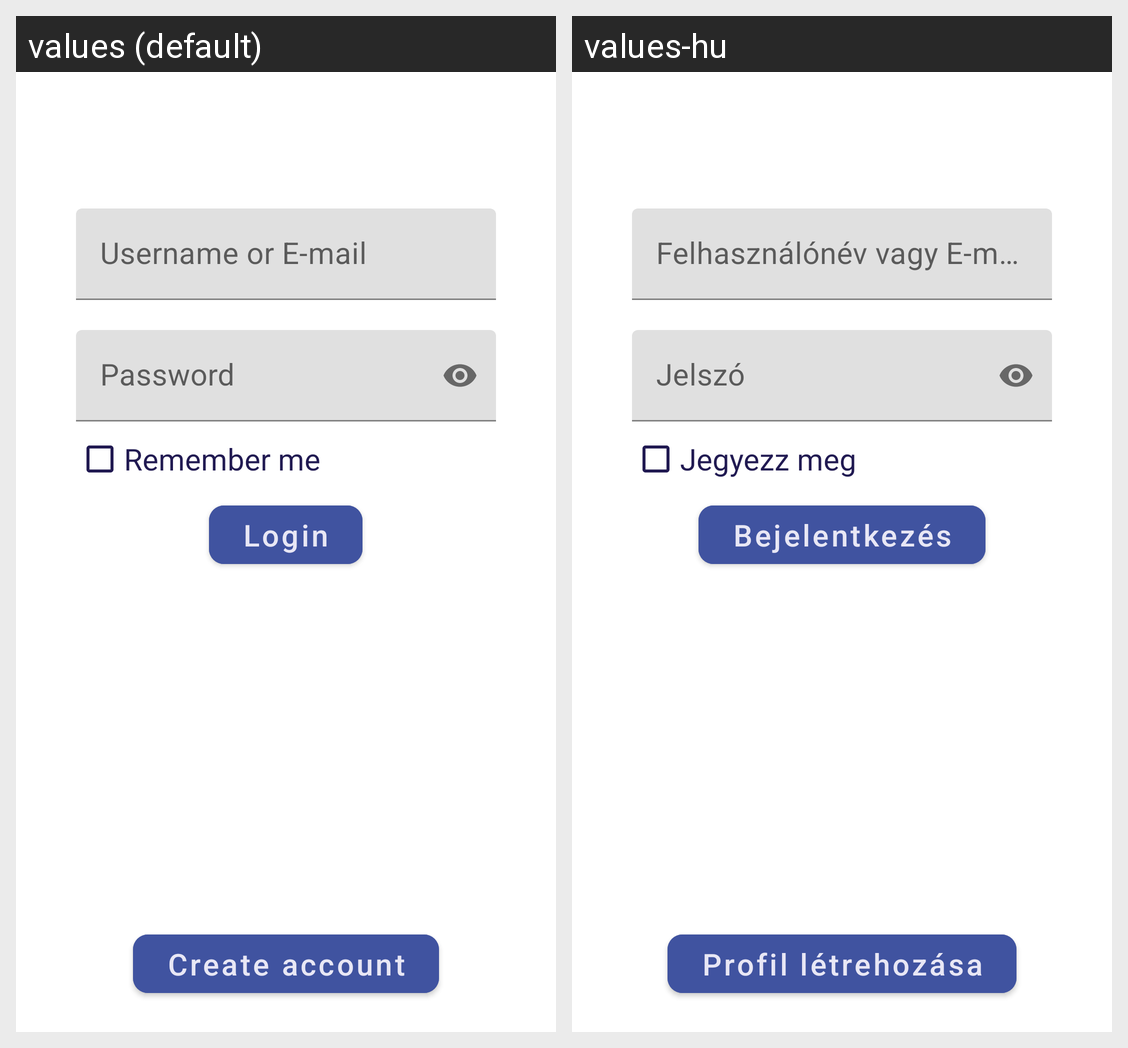

Here is an Android app screen in its default locale and in the app's own translations. Write out the translated-string differences for the strings that appear on this screen.
Android screen res/layout/fragment_login.xml rendered under 2 locales, left to right: values (default), values-hu. Device: Nexus 5 (rendered at 1080×1920; each locale shown at half size, 540×960, under a caption strip naming it); theme Theme.Quizion.
Strings drawn on this screen, with the default value and each locale's value (text and hints the layout hard-codes, and strings that could not be matched under every locale, appear in the picture but are not listed):

username_or_email
  values: Username or E-mail
  values-hu: Felhasználónév vagy E-mail

password
  values: Password
  values-hu: Jelszó

remember_me
  values: Remember me
  values-hu: Jegyezz meg

login
  values: Login
  values-hu: Bejelentkezés

create_account
  values: Create account
  values-hu: Profil létrehozása
